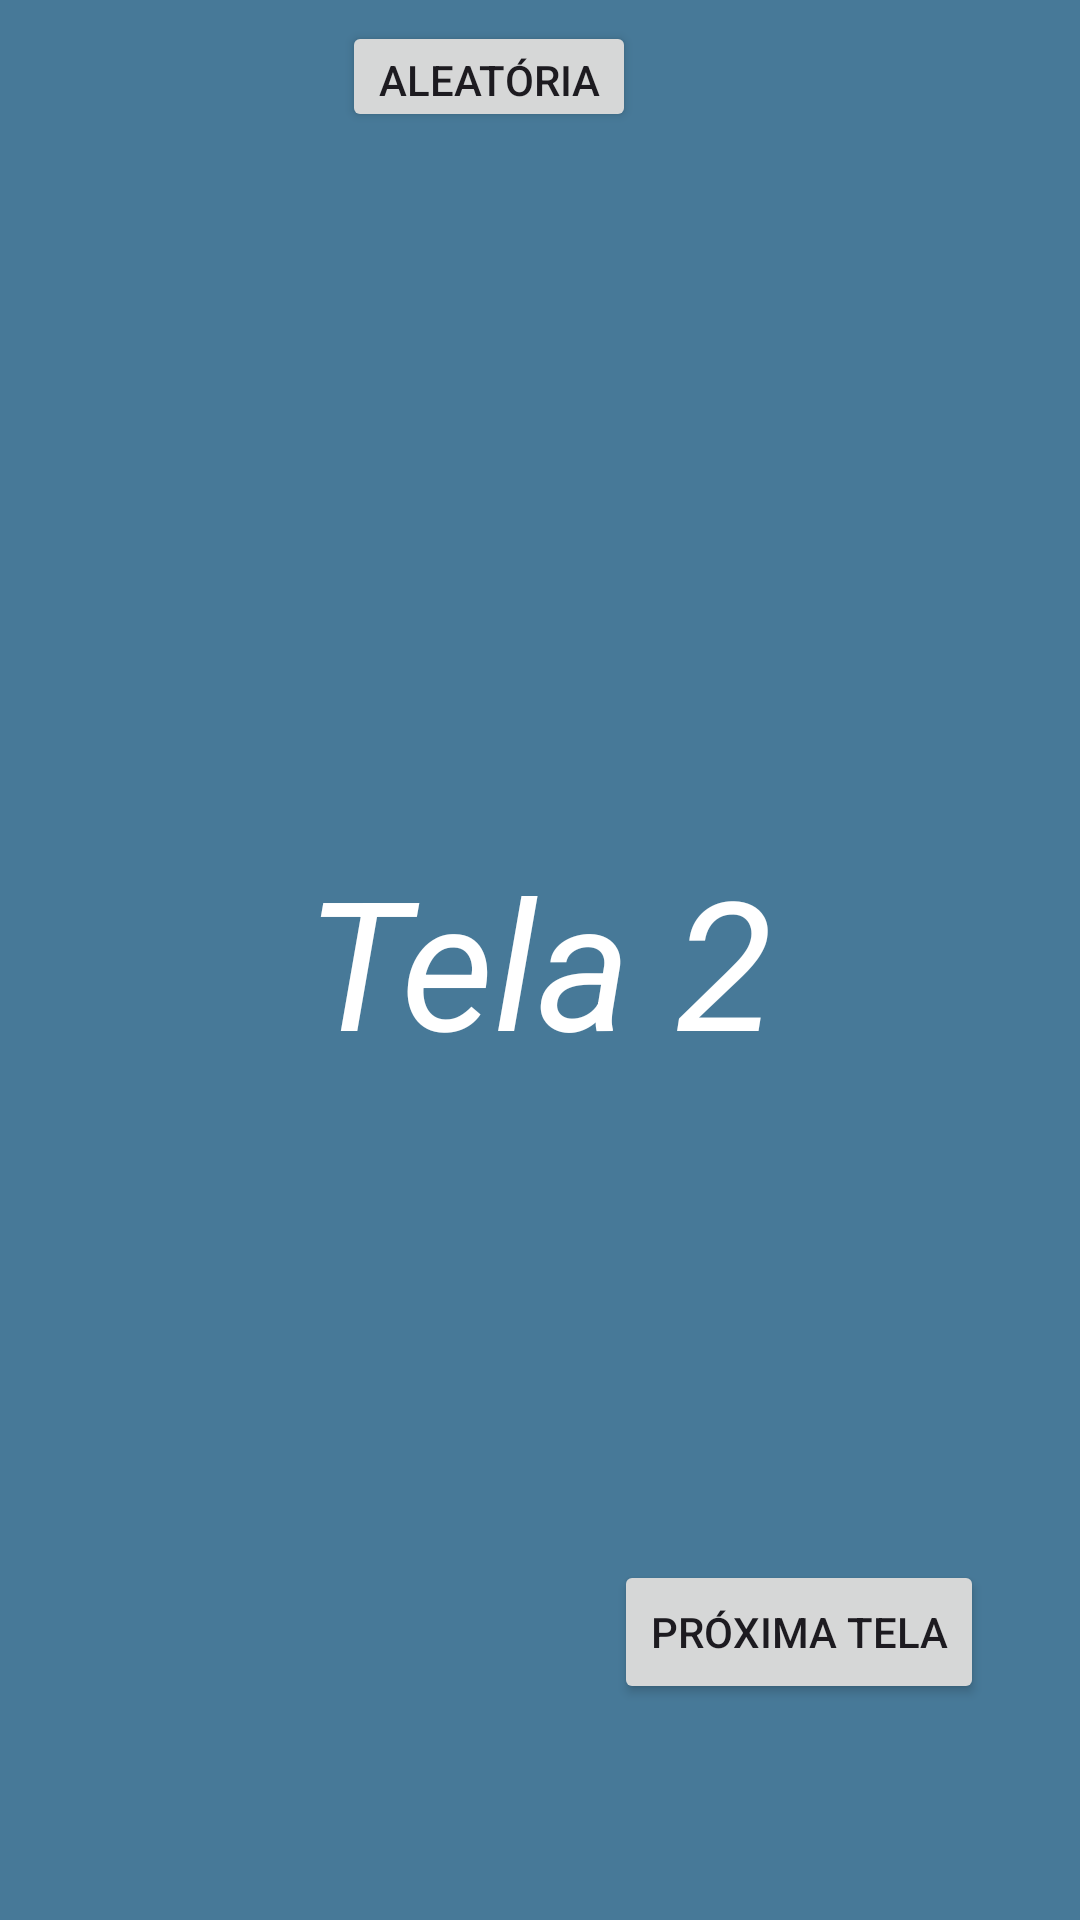

Produce the Android XML layout that renders to this screen, including the resource entries it uses.
<!-- AndroidManifest.xml: application theme Theme.AplicacaoTeste -->
<!-- res/layout/activity_tela2.xml -->
<?xml version="1.0" encoding="utf-8"?>
<androidx.constraintlayout.widget.ConstraintLayout xmlns:android="http://schemas.android.com/apk/res/android"
    xmlns:app="http://schemas.android.com/apk/res-auto"
    xmlns:tools="http://schemas.android.com/tools"
    android:layout_width="match_parent"
    android:layout_height="match_parent"
    android:id="@id/main_layout"
    android:background="#477998"
    tools:context=".Tela2">

    <TextView
        android:id="@+id/textView2"
        android:layout_width="wrap_content"
        android:layout_height="wrap_content"
        android:text="Tela 2"
        android:textColor="@color/white"
        android:textSize="60sp"
        android:textStyle="italic"
        app:layout_constraintBottom_toBottomOf="parent"
        app:layout_constraintEnd_toEndOf="parent"
        app:layout_constraintStart_toStartOf="parent"
        app:layout_constraintTop_toTopOf="parent" />

    <Button
        android:id="@+id/bt_tela3"
        android:layout_width="wrap_content"
        android:layout_height="wrap_content"
        android:layout_marginEnd="32dp"
        android:layout_marginBottom="72dp"
        android:text="Próxima tela"
        app:layout_constraintBottom_toBottomOf="parent"
        app:layout_constraintEnd_toEndOf="parent" />

    <include
        layout="@layout/btn_retornar"
        android:layout_width="wrap_content"
        android:layout_height="wrap_content"
        />

    <Button
        android:id="@+id/btn_aleatorio"
        android:layout_width="wrap_content"
        android:layout_height="37dp"
        android:layout_marginEnd="148dp"
        android:layout_marginBottom="596dp"
        android:text="Aleatória"
        app:layout_constraintBottom_toBottomOf="parent"
        app:layout_constraintEnd_toEndOf="parent" />

    <Button
        android:id="@+id/btn_verde"
        android:layout_width="wrap_content"
        android:layout_height="37dp"
        android:layout_marginEnd="272dp"
        android:layout_marginBottom="652dp"
        android:text="Verde"
        android:onClick="setCorVerde"
        app:layout_constraintBottom_toBottomOf="parent"
        app:layout_constraintEnd_toEndOf="parent" />

    <Button
        android:id="@+id/btn_vermelho"
        android:layout_width="wrap_content"
        android:layout_height="37dp"
        android:layout_marginEnd="30dp"
        android:layout_marginBottom="652dp"
        android:text="Vermelho"
        android:onClick="setCorVermelho"
        app:layout_constraintBottom_toBottomOf="parent"
        app:layout_constraintEnd_toEndOf="parent" />

    <Button
        android:id="@+id/btn_azul"
        android:layout_width="wrap_content"
        android:layout_height="37dp"
        android:layout_marginEnd="160dp"
        android:layout_marginBottom="652dp"
        android:text="Azul"
        android:onClick="setCorAzul"
        app:layout_constraintBottom_toBottomOf="parent"
        app:layout_constraintEnd_toEndOf="parent" />

</androidx.constraintlayout.widget.ConstraintLayout>
<!-- res/layout/btn_retornar.xml (included above) -->
<?xml version="1.0" encoding="utf-8"?>
<androidx.constraintlayout.widget.ConstraintLayout xmlns:android="http://schemas.android.com/apk/res/android"
    android:layout_width="match_parent"
    android:layout_height="match_parent"
    xmlns:app="http://schemas.android.com/apk/res-auto">

    <Button
        android:id="@+id/bt_retornar"
        android:layout_width="wrap_content"
        android:layout_height="wrap_content"
        android:layout_marginStart="32dp"
        android:layout_marginTop="668dp"
        android:text="Voltar"
        app:layout_constraintStart_toStartOf="parent"
        app:layout_constraintTop_toTopOf="parent" />

</androidx.constraintlayout.widget.ConstraintLayout>
<!-- resources referenced by this layout -->
<resources>
  <color name="white">#FFFFFFFF</color>
  <style name="Theme.AplicacaoTeste" parent="Base.Theme.AplicacaoTeste" />
  <style name="Base.Theme.AplicacaoTeste" parent="Theme.Material3.DayNight.NoActionBar">
          
          
      </style>
</resources>
